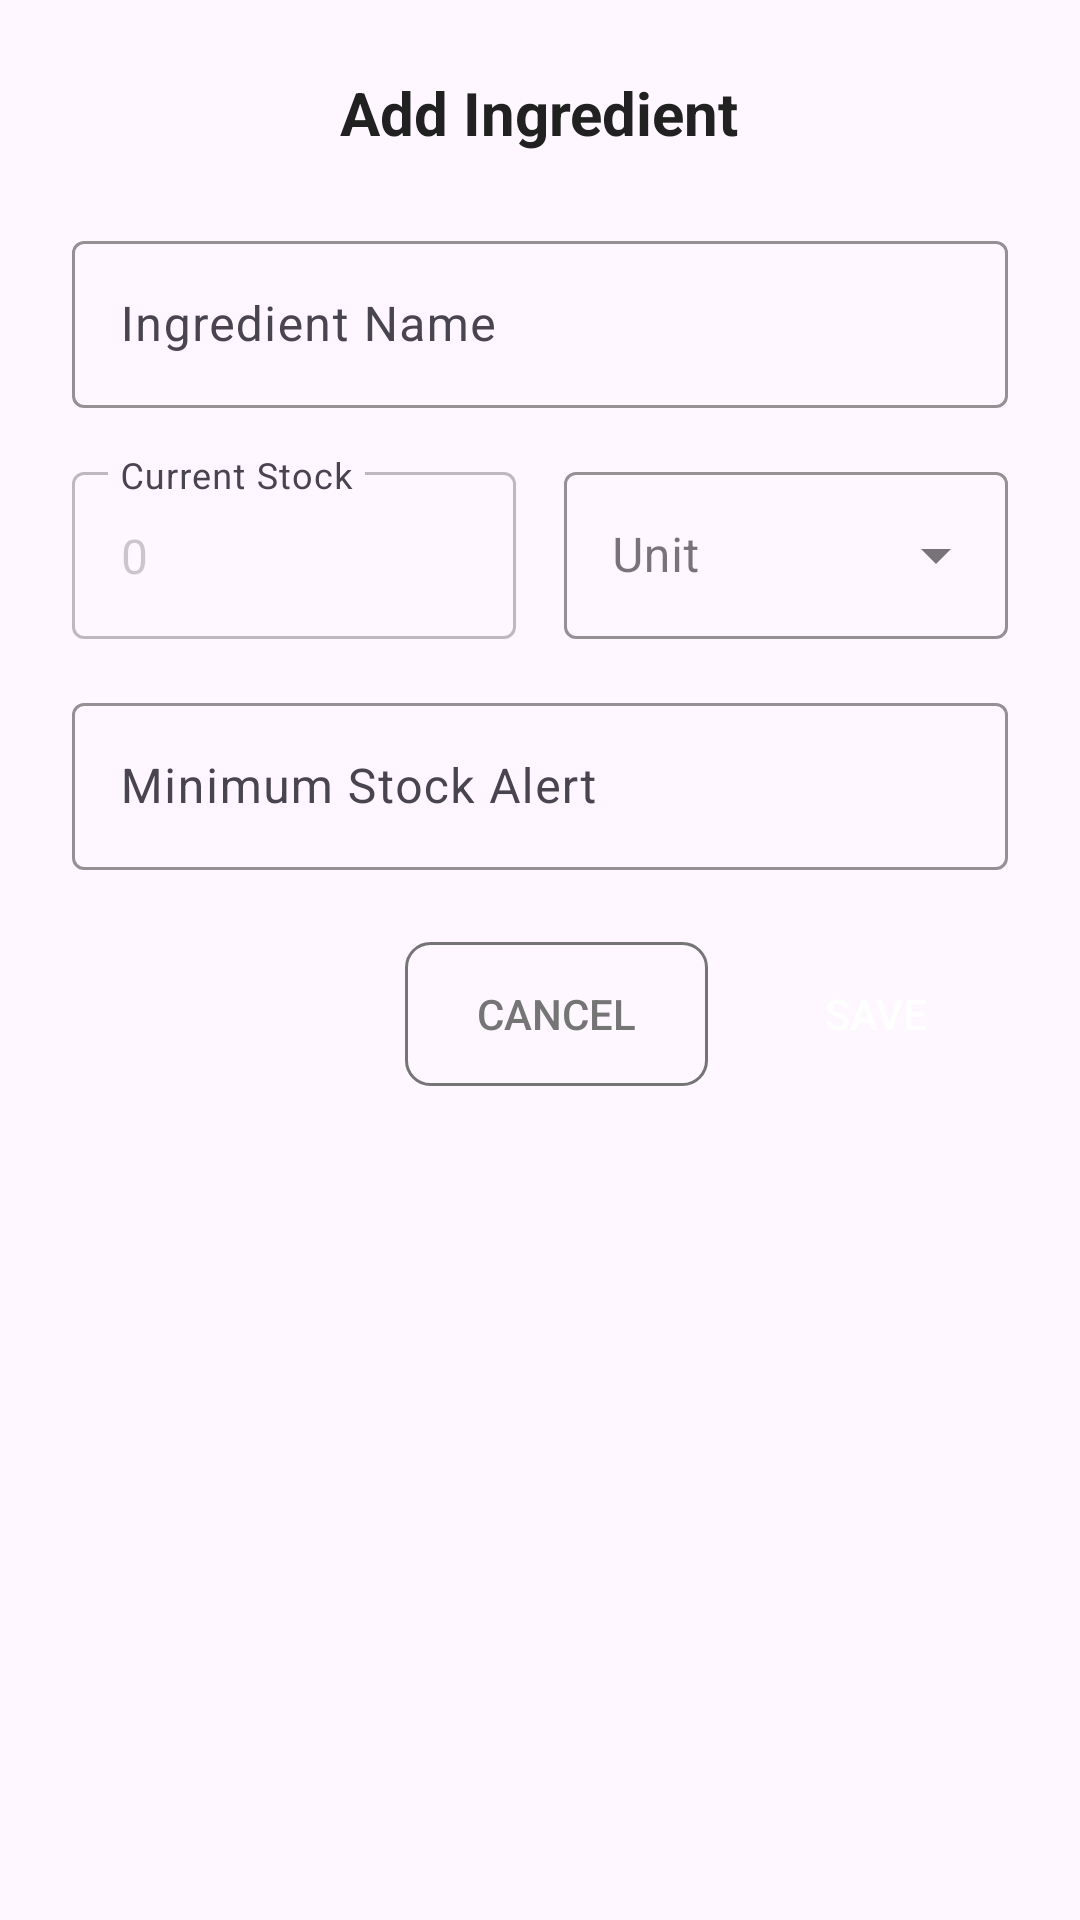

Reconstruct the res/layout file that produces this screen, plus the resources it refers to.
<!-- AndroidManifest.xml: application theme Theme.Espresio -->
<!-- res/layout/dialog_add_edit_ingredient.xml -->
<?xml version="1.0" encoding="utf-8"?>
<LinearLayout xmlns:android="http://schemas.android.com/apk/res/android"
    xmlns:app="http://schemas.android.com/apk/res-auto"
    android:layout_width="match_parent"
    android:layout_height="wrap_content"
    android:orientation="vertical"
    android:padding="24dp"
    android:background="@drawable/dialog_background"
    android:minWidth="350dp">

    
    <TextView
        android:id="@+id/tv_dialog_title"
        android:layout_width="wrap_content"
        android:layout_height="wrap_content"
        android:text="Add Ingredient"
        android:textSize="20sp"
        android:textStyle="bold"
        android:textColor="@color/text_primary"
        android:layout_marginBottom="24dp"
        android:layout_gravity="center" />

    
    <com.google.android.material.textfield.TextInputLayout
        android:layout_width="match_parent"
        android:layout_height="wrap_content"
        android:layout_marginBottom="16dp"
        app:boxStrokeColor="@color/primary"
        app:hintTextColor="@color/primary">

        <com.google.android.material.textfield.TextInputEditText
            android:id="@+id/et_ingredient_name"
            android:layout_width="match_parent"
            android:layout_height="wrap_content"
            android:hint="Ingredient Name"
            android:inputType="textCapWords"
            android:maxLines="1" />

    </com.google.android.material.textfield.TextInputLayout>

    
    <LinearLayout
        android:layout_width="match_parent"
        android:layout_height="wrap_content"
        android:orientation="horizontal"
        android:layout_marginBottom="16dp">

        
        <com.google.android.material.textfield.TextInputLayout
            android:layout_width="0dp"
            android:layout_height="wrap_content"
            android:layout_weight="1"
            android:layout_marginEnd="8dp"
            app:boxStrokeColor="@color/primary"
            app:hintTextColor="@color/primary">

            <com.google.android.material.textfield.TextInputEditText
                android:id="@+id/et_stock"
                android:layout_width="match_parent"
                android:layout_height="wrap_content"
                android:hint="Current Stock"
                android:text="0"
                android:inputType="numberDecimal"
                android:maxLines="1"
                android:enabled="false"
                android:focusable="false"
                android:alpha="0.6" />

        </com.google.android.material.textfield.TextInputLayout>

        
        <com.google.android.material.textfield.TextInputLayout
            android:layout_width="0dp"
            android:layout_height="wrap_content"
            android:layout_weight="1"
            android:layout_marginStart="8dp"
            app:boxStrokeColor="@color/primary"
            app:hintTextColor="@color/primary"
            style="@style/Widget.MaterialComponents.TextInputLayout.OutlinedBox.ExposedDropdownMenu">

            <AutoCompleteTextView
                android:id="@+id/spinner_unit"
                android:layout_width="match_parent"
                android:layout_height="wrap_content"
                android:hint="Unit"
                android:inputType="none"
                android:focusable="false"
                android:clickable="true" />

        </com.google.android.material.textfield.TextInputLayout>

    </LinearLayout>

    
    <com.google.android.material.textfield.TextInputLayout
        android:layout_width="match_parent"
        android:layout_height="wrap_content"
        android:layout_marginBottom="24dp"
        app:boxStrokeColor="@color/primary"
        app:hintTextColor="@color/primary">

        <com.google.android.material.textfield.TextInputEditText
            android:id="@+id/et_min_stock"
            android:layout_width="match_parent"
            android:layout_height="wrap_content"
            android:hint="Minimum Stock Alert"
            android:inputType="numberDecimal"
            android:maxLines="1" />

    </com.google.android.material.textfield.TextInputLayout>

    
    <LinearLayout
        android:layout_width="match_parent"
        android:layout_height="wrap_content"
        android:orientation="horizontal"
        android:gravity="end">

        <Button
            android:id="@+id/btn_cancel"
            android:layout_width="wrap_content"
            android:layout_height="wrap_content"
            android:text="Cancel"
            android:textColor="@color/text_secondary"
            android:background="@drawable/button_outline"
            android:layout_marginEnd="12dp"
            android:paddingHorizontal="24dp" />

        <Button
            android:id="@+id/btn_save"
            android:layout_width="wrap_content"
            android:layout_height="wrap_content"
            android:text="Save"
            android:textColor="@android:color/white"
            android:background="@drawable/button_primary"
            android:paddingHorizontal="24dp" />

    </LinearLayout>

</LinearLayout>
<!-- resources referenced by this layout -->
<resources>
  <color name="primary">#6F4E37</color>
  <color name="text_primary">#212121</color>
  <color name="text_secondary">#757575</color>
  <!-- drawable button_outline (drawable) -->
  <?xml version="1.0" encoding="utf-8"?>
  <shape xmlns:android="http://schemas.android.com/apk/res/android"
      android:shape="rectangle">
      <stroke
          android:width="1dp"
          android:color="@color/text_secondary" />
      <solid android:color="@android:color/transparent" />
      <corners android:radius="8dp" />
  </shape>
  <style name="Theme.Espresio" parent="Base.Theme.Espresio" />
  <style name="Base.Theme.Espresio" parent="Theme.Material3.DayNight.NoActionBar">
          
          
      </style>
</resources>
